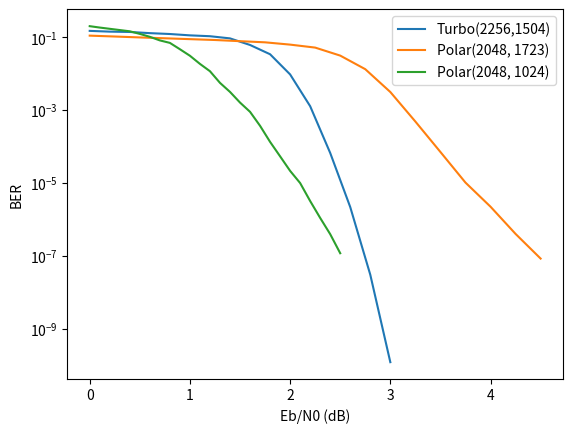

This figure's Python source:
import matplotlib.pyplot as plt
import numpy as np

snr_polar_1024 = np.arange(0, 2.6, 0.1)
BER_polar_1024 = [2.02e-01, 1.85e-01, 1.71e-01, 1.58e-01, 1.46e-01, 1.24e-01, 1.03e-01, 8.21e-02, 7.02e-02, 4.70e-02, 3.11e-02, 1.86e-02,
                  1.17e-02, 5.60e-03, 3.16e-03, 1.61e-03, 8.97e-04, 3.70e-04, 1.34e-04, 5.37e-05, 2.14e-05, 9.91e-06, 3.18e-06, 1.09e-06, 3.91e-07, 1.17e-07]
snr_polar_1723 = np.arange(0, 4.75, 0.25)
BER_polar_1723 = [1.11e-01, 1.05e-01, 9.91e-02, 9.39e-02, 8.89e-02, 8.42e-02, 7.82e-02, 7.27e-02, 6.29e-02,
                  5.21e-02, 3.14e-02, 1.33e-02, 3.14e-03, 4.85e-04, 7.07e-05, 1.02e-05, 2.22e-06, 3.97e-07, 8.34e-08]
snr_turbo = np.arange(0, 3.2, 0.2)
BER_turbo = [1.50e-01, 1.43e-01, 1.40e-01, 1.30e-01, 1.23e-01, 1.13e-01, 1.07e-01, 9.33e-02,
             6.15e-02, 3.42e-02, 9.55e-03, 1.28e-03, 6.65e-05, 2.17e-06, 3.01e-08, 1.19e-10]

plt.figure()
plt.xlabel("Eb/N0 (dB)")
plt.ylabel("BER")
plt.yscale("log")
plt.plot(snr_turbo, BER_turbo, label="Turbo(2256,1504)")
plt.plot(snr_polar_1723, BER_polar_1723, label="Polar(2048, 1723)")
plt.plot(snr_polar_1024, BER_polar_1024, label="Polar(2048, 1024)")
plt.legend()

# plt.figure()
# plt.xlabel("Eb/N0 (dB)")
# plt.ylabel("BER")
# plt.yscale("log")
# plt.plot(snr_BCH_15_11, BER_BCH_15_11, label="Turbo(2256,1504)")
# plt.plot(snr_RS_15_11, BER_RS_15_11, label="Polar(2048, 1723)")
# plt.plot(snr_RS_15_11, BER_RS_15_11, label="Polar(2048, 1024)")
# plt.legend()


plt.show()
